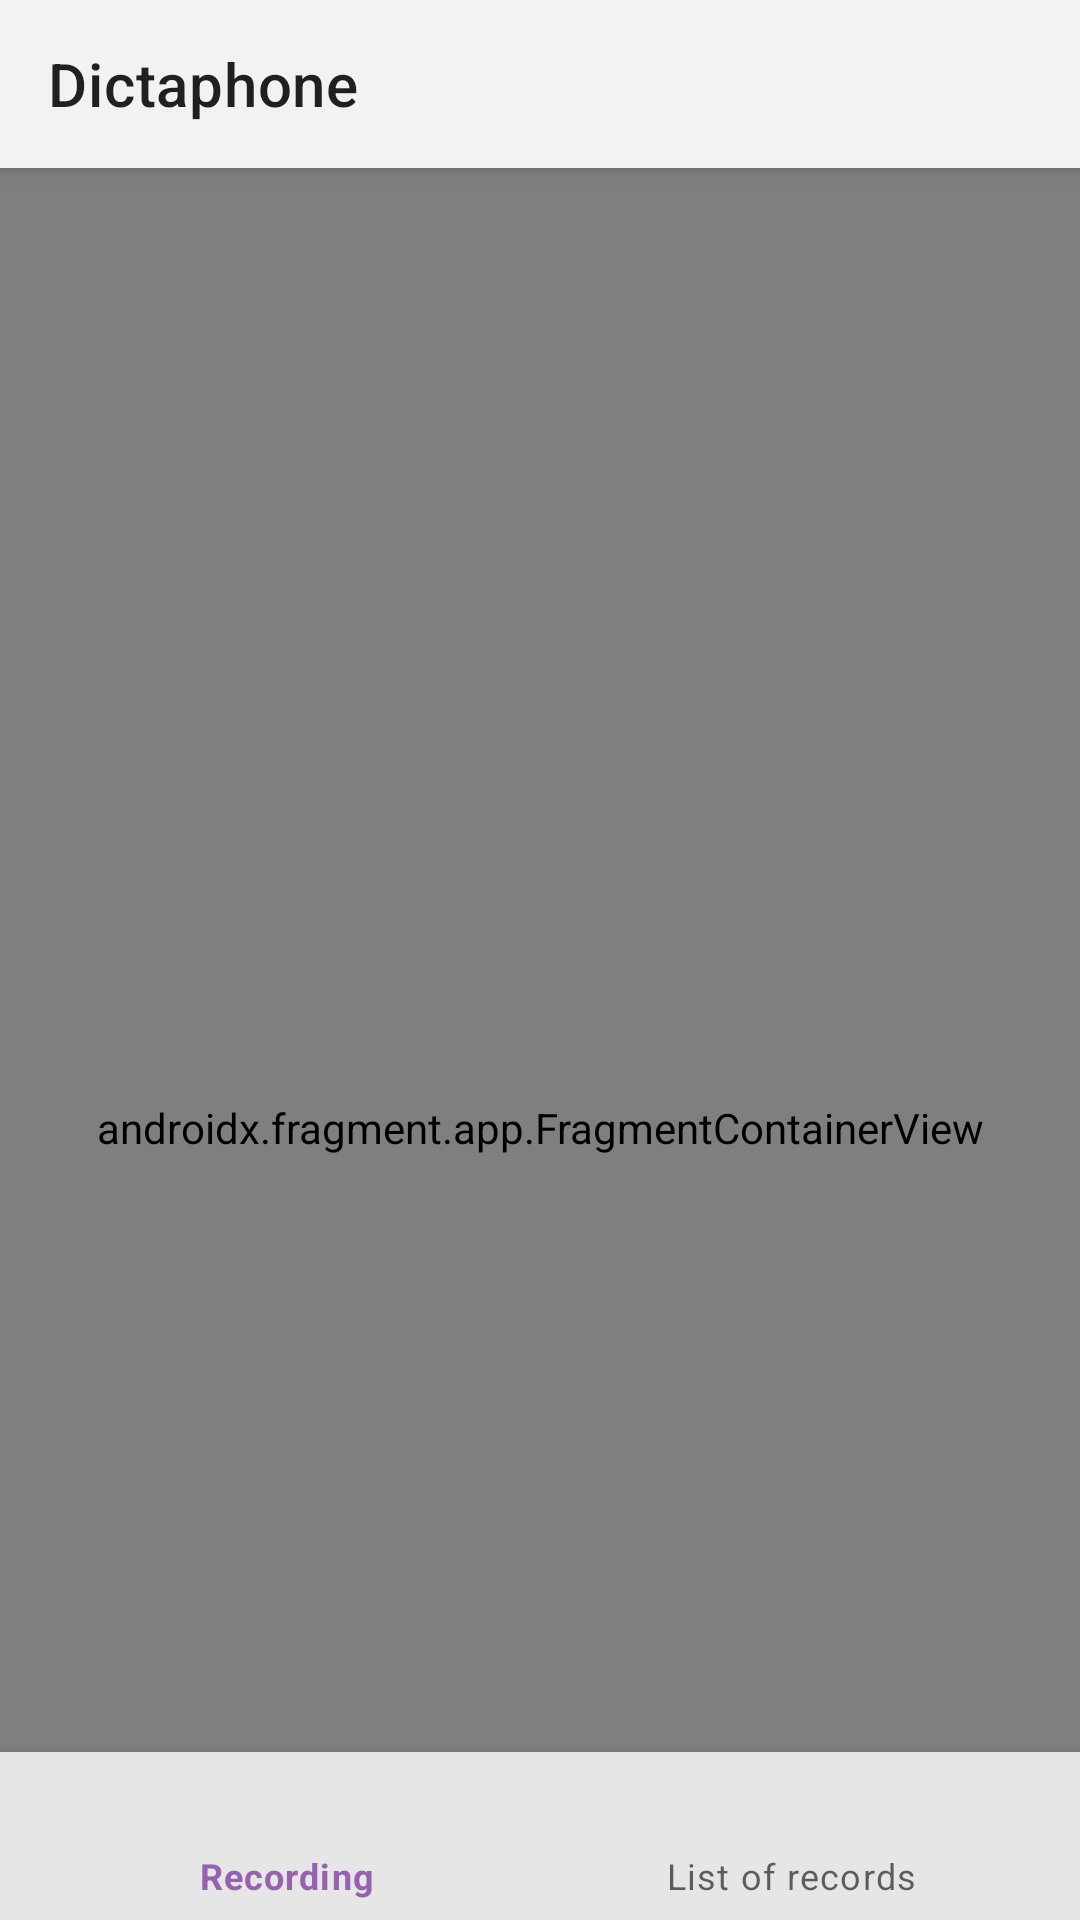

This screen was rendered from an Android layout file. Write that file and the resources it references.
<!-- AndroidManifest.xml: application theme Theme.Dictaphone -->
<!-- res/layout/activity_main.xml -->
<?xml version="1.0" encoding="utf-8"?>
<layout xmlns:android="http://schemas.android.com/apk/res/android"
    xmlns:app="http://schemas.android.com/apk/res-auto">

    <androidx.coordinatorlayout.widget.CoordinatorLayout
        android:layout_width="match_parent"
        android:layout_height="match_parent">

        <com.google.android.material.appbar.AppBarLayout
            android:layout_width="match_parent"
            android:layout_height="wrap_content">

            <com.google.android.material.appbar.MaterialToolbar
                android:id="@+id/toolBar_main"
                android:layout_width="match_parent"
                android:layout_height="?attr/actionBarSize"
                android:background="?attr/colorPrimaryDark"
                app:layout_scrollFlags="scroll|enterAlways"
                app:title="@string/app_name" />
        </com.google.android.material.appbar.AppBarLayout>

        <androidx.fragment.app.FragmentContainerView
            android:id="@+id/nav_host_fragment_container"
            android:name="androidx.navigation.fragment.NavHostFragment"
            android:layout_width="match_parent"
            android:layout_height="match_parent"
            app:defaultNavHost="true"
            app:layout_behavior="@string/appbar_scrolling_view_behavior"
            app:navGraph="@navigation/navigation" />

        <com.google.android.material.bottomnavigation.BottomNavigationView
            android:id="@+id/bottom_nav"
            android:layout_width="match_parent"
            android:layout_height="wrap_content"
            android:layout_gravity="bottom"
            app:layout_behavior="com.google.android.material.behavior.HideBottomViewOnScrollBehavior"
            app:menu="@menu/bottom_navigation_menu" />

    </androidx.coordinatorlayout.widget.CoordinatorLayout>
</layout>
<!-- resources referenced by this layout -->
<resources>
  <string name="app_name">Dictaphone</string>
  <style name="Theme.Dictaphone" parent="Theme.MaterialComponents.DayNight.NoActionBar">
          <item name="colorPrimary">@color/colorPrimaryDay</item>
          <item name="colorPrimaryDark">@color/colorPrimaryDarkDay</item>
          <item name="android:windowBackground">@color/colorBackgroundDay</item>
          <item name="colorSurface">@color/colorSurfaceDay</item>
          <item name="colorSecondary">@color/colorAccent</item>
          <item name="android:navigationBarColor">@color/colorSurfaceDay</item>
          <item name="android:windowLightStatusBar">true</item>
          <item name="android:windowLightNavigationBar" tools:targetApi="o_mr1">true</item>
      </style>
  <color name="colorPrimaryDay">#9761Af</color>
  <color name="colorPrimaryDarkDay">#F2F2F1</color>
  <color name="colorBackgroundDay">#F2F2F1</color>
  <color name="colorSurfaceDay">#E6E6E6</color>
  <color name="colorAccent">#D87978</color>
</resources>
